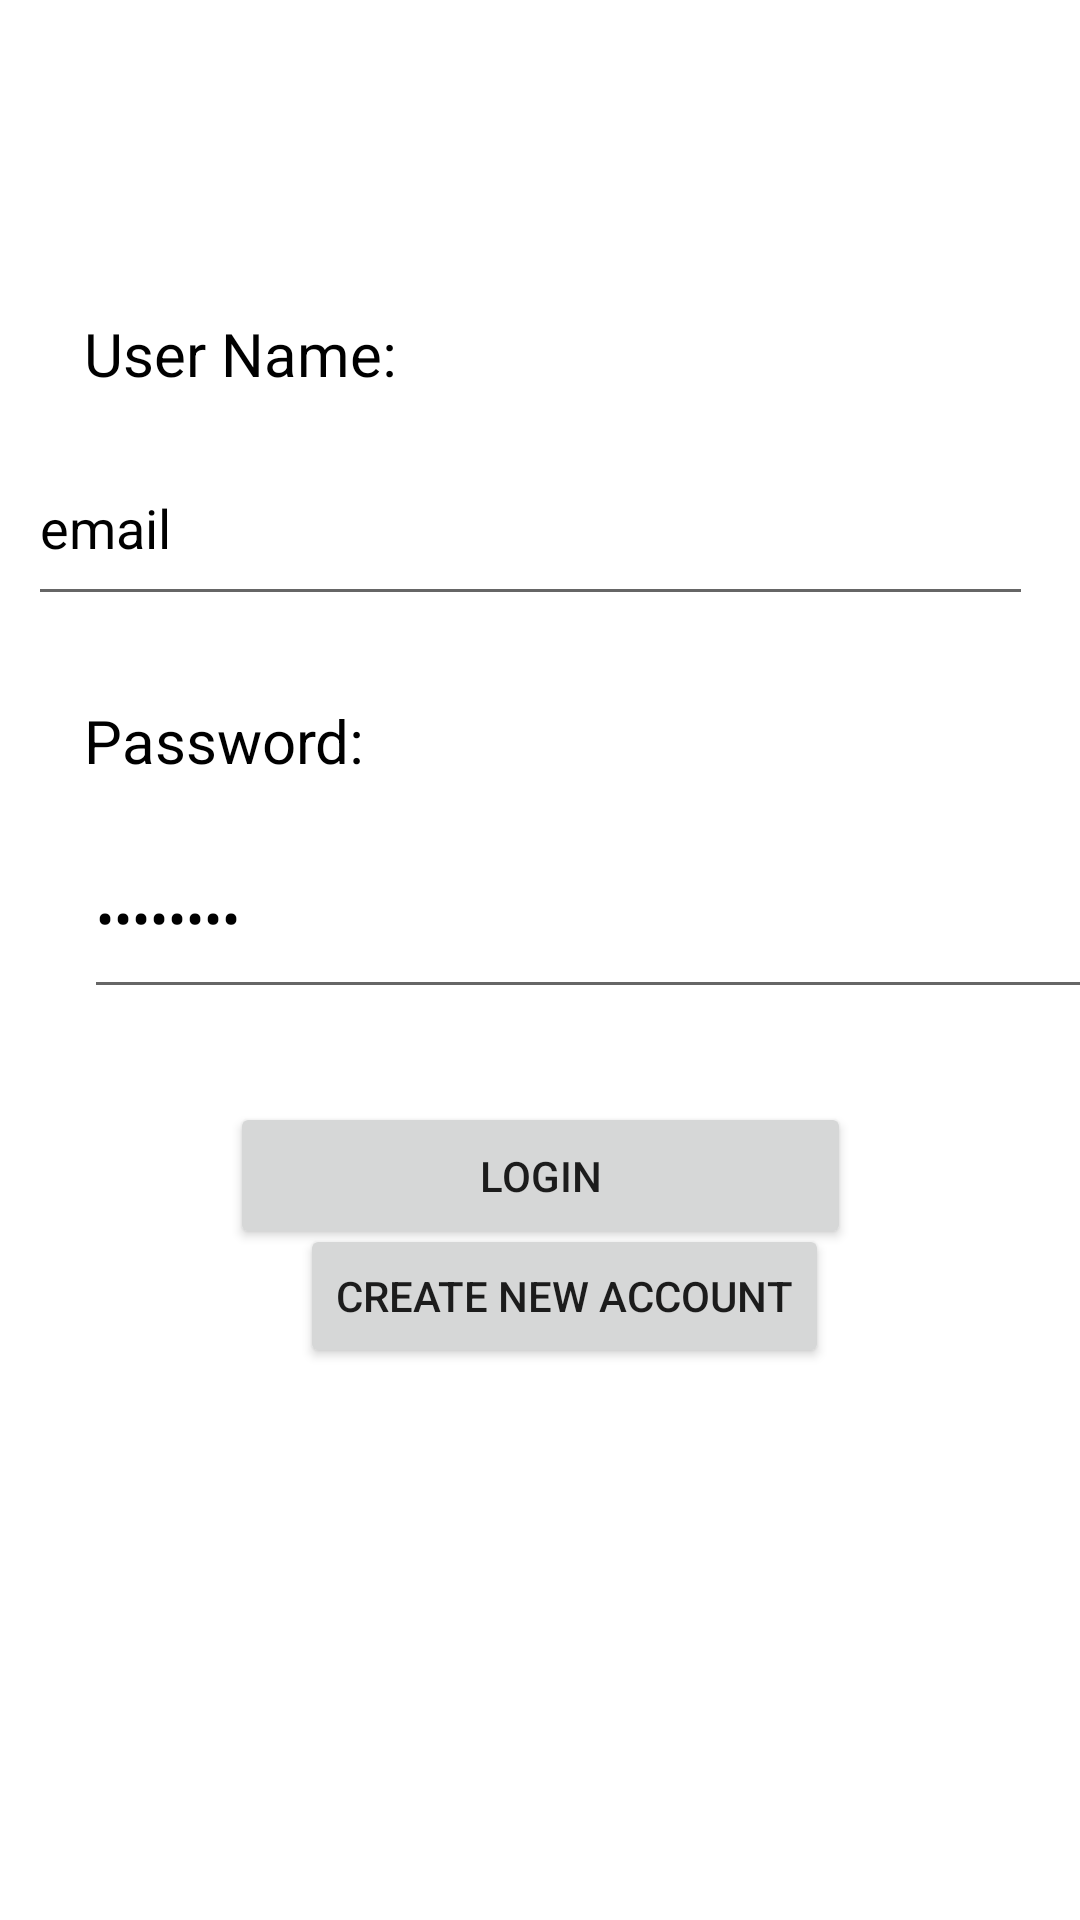

The Android layout XML behind this screen, and the referenced resources:
<!-- AndroidManifest.xml: application theme Theme.EngDesignApp -->
<!-- res/layout/activity_login.xml -->
<?xml version="1.0" encoding="utf-8"?>
<androidx.constraintlayout.widget.ConstraintLayout xmlns:android="http://schemas.android.com/apk/res/android"
    xmlns:app="http://schemas.android.com/apk/res-auto"
    xmlns:tools="http://schemas.android.com/tools"
    android:layout_width="match_parent"
    android:layout_height="match_parent"
    android:background="@color/white"
    android:visibility="visible"
    tools:context=".Login"
    tools:visibility="visible">

    <TextView
        android:id="@+id/statistics_text2view"
        android:layout_width="wrap_content"
        android:layout_height="wrap_content"
        android:layout_marginStart="172dp"
        android:layout_marginTop="38dp"
        android:layout_marginEnd="181dp"
        android:layout_marginBottom="674dp"
        android:text="Login Page"
        android:textColor="@color/black"
        android:textSize="34sp"
        android:textStyle="bold"
        android:visibility="visible"
        app:layout_constraintBottom_toBottomOf="parent"
        app:layout_constraintEnd_toEndOf="parent"
        app:layout_constraintHorizontal_bias="0.46"
        app:layout_constraintStart_toStartOf="parent"
        app:layout_constraintTop_toTopOf="parent"
        app:layout_constraintVertical_bias="0.076"
        tools:visibility="visible" />

    <EditText
        android:id="@+id/editTextTextPassword"
        android:layout_width="337dp"
        android:layout_height="64dp"
        android:layout_marginStart="28dp"
        android:layout_marginTop="12dp"
        android:ems="10"
        android:hint="password"
        android:inputType="textPassword"
        android:text="password"
        android:textColor="@color/black"
        app:layout_constraintStart_toStartOf="parent"
        app:layout_constraintTop_toBottomOf="@+id/textView7" />

    <EditText
        android:id="@+id/editTextTextEmailAddress"
        android:layout_width="335dp"
        android:layout_height="62dp"
        android:ems="10"
        android:hint="email"
        android:inputType="textEmailAddress"
        android:text="email"
        android:textColor="@color/black"
        app:layout_constraintBottom_toBottomOf="parent"
        app:layout_constraintEnd_toEndOf="parent"
        app:layout_constraintHorizontal_bias="0.368"
        app:layout_constraintStart_toStartOf="parent"
        app:layout_constraintTop_toTopOf="parent"
        app:layout_constraintVertical_bias="0.248" />

    <TextView
        android:id="@+id/textView4"
        android:layout_width="wrap_content"
        android:layout_height="wrap_content"
        android:layout_marginStart="28dp"
        android:layout_marginBottom="12dp"
        android:text="User Name:"
        android:textColor="@color/black"
        android:textSize="20sp"
        app:layout_constraintBottom_toTopOf="@+id/editTextTextEmailAddress"
        app:layout_constraintStart_toStartOf="parent" />

    <TextView
        android:id="@+id/textView7"
        android:layout_width="wrap_content"
        android:layout_height="wrap_content"
        android:layout_marginStart="28dp"
        android:layout_marginTop="28dp"
        android:text="Password:"
        android:textColor="@color/black"
        android:textSize="20sp"
        app:layout_constraintStart_toStartOf="parent"
        app:layout_constraintTop_toBottomOf="@+id/editTextTextEmailAddress" />

    <Button
        android:id="@+id/buttonLogin"
        android:layout_width="207dp"
        android:layout_height="49dp"
        android:text="Login"
        app:layout_constraintBottom_toBottomOf="@+id/buttonCreatenew"
        app:layout_constraintEnd_toEndOf="parent"
        app:layout_constraintStart_toStartOf="parent"
        app:layout_constraintTop_toBottomOf="@+id/editTextTextPassword"
        app:layout_constraintVertical_bias="0.44" />

    <Button
        android:id="@+id/buttonCreatenew"
        android:layout_width="wrap_content"
        android:layout_height="wrap_content"
        android:layout_marginStart="100dp"
        android:layout_marginBottom="184dp"
        android:text="Create New Account"
        app:layout_constraintBottom_toBottomOf="parent"
        app:layout_constraintStart_toStartOf="parent" />

</androidx.constraintlayout.widget.ConstraintLayout>
<!-- resources referenced by this layout -->
<resources>
  <style name="Theme.EngDesignApp" parent="Theme.MaterialComponents.DayNight.DarkActionBar">
          
          <item name="colorPrimary">@color/purple_500</item>
          <item name="colorPrimaryVariant">@color/purple_700</item>
          <item name="colorOnPrimary">@color/white</item>
          
          <item name="colorSecondary">@color/teal_200</item>
          <item name="colorSecondaryVariant">@color/teal_700</item>
          <item name="colorOnSecondary">@color/black</item>
          
          <item name="android:statusBarColor">?attr/colorPrimaryVariant</item>
          
      </style>
  <!-- not gathered from this repository: default colours our renderer supplied (Android Studio template values) -->
  <color name="purple_500">#FF6200EE</color>
  <color name="purple_700">#FF3700B3</color>
  <color name="teal_200">#FF03DAC5</color>
  <color name="teal_700">#FF018786</color>
  <color name="black">#FF000000</color>
  <color name="white">#FFFFFFFF</color>
</resources>
